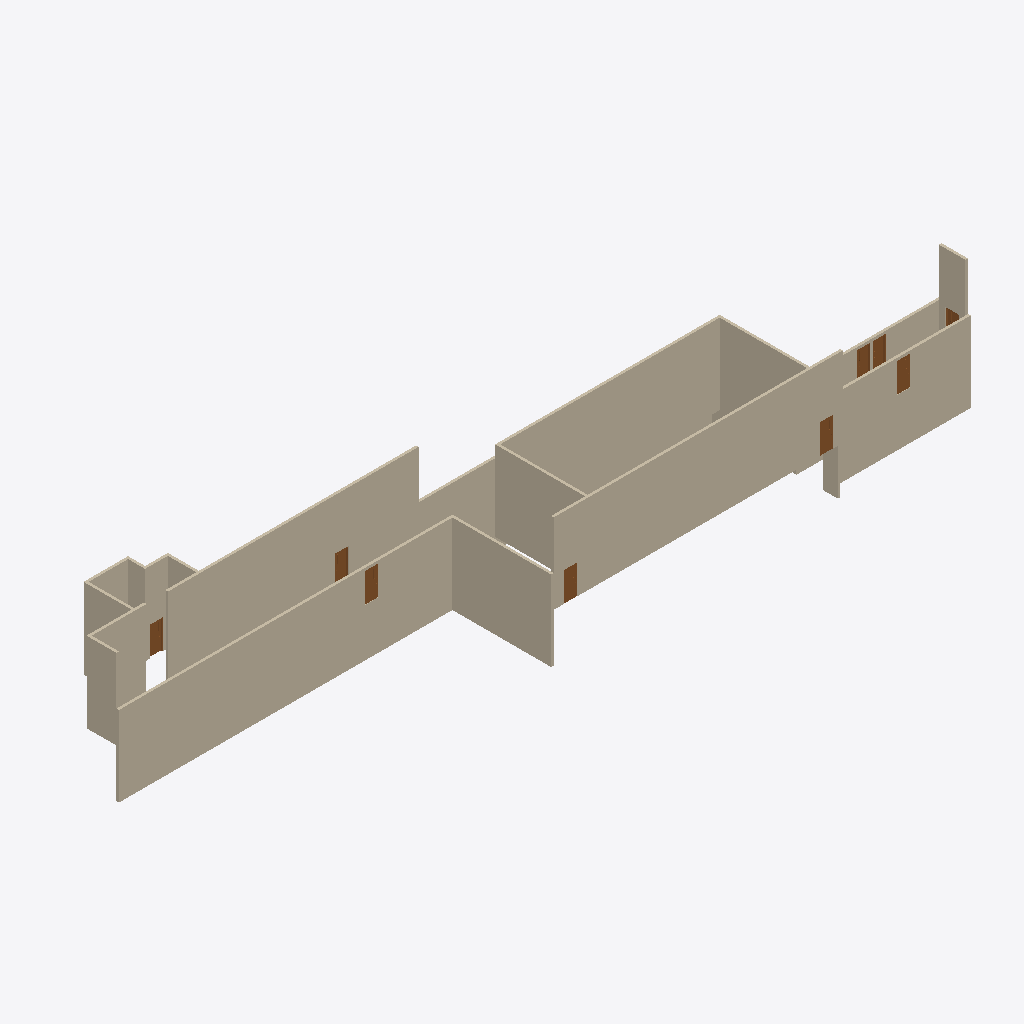
Isometric view of an IFC building model (IFC-SPF (STEP), schema IFC2X3, length unit foot), seen from the south-west, elements coloured by IFC class: 20 walls (beige), 9 doors (brown).
Extent 58.4 m × 13.7 m × 9.8 m (x, y, z). Storeys (2): L1 at 0.00 m; L2 at 3.66 m. Elements (35): 20 IfcWallStandardCase, 15 IfcDoor.

HEADER;
FILE_DESCRIPTION(('ViewDefinition [CoordinationView_V2.0]','RevitIdentifiers [ContentGUID: 8411928e-2dfa-43c8-95c6-f0f17360b8df, VersionGUID: 6ac68bf6-8e70-4602-9371-089033815ec0, NumberOfSaves: 3]','CoordinateReference [CoordinateBase: Shared Coordinates]'),'2;1');
FILE_NAME('FLOOR 3.ifc','2026-06-24T14:57:06+05:30',(''),(''),'ODA SDAI 25.12','Autodesk - Revit 26.4.10.51 (ENU) - 26.4.10.51','');
FILE_SCHEMA(('IFC2X3'));
ENDSEC;
DATA;
#27=IFCPROJECT('244PAEBVf3o9N6yF6CdqSl',#6,'Project Number',$,$,'Project Name','Project Status',(#22),#16894);
#41=IFCSITE('244PAEBVf3o9N6yF6CdqSj',#6,'Default',$,$,#40,$,$,.ELEMENT.,(42,21,31,401672),(-71,-3,-24,-345703),0.0,$,$);
#31=IFCBUILDING('244PAEBVf3o9N6yF6CdqSk',#6,'Building Name',$,$,#30,$,'Building Name',.ELEMENT.,$,$,#28);
#34=IFCBUILDINGSTOREY('2JF4e6axWHqu3u0C1FZlmi',#6,'L1',$,$,#33,$,'L1',.ELEMENT.,0.0);
#38=IFCBUILDINGSTOREY('1ZGO8hrFCHqw0v0026FpFv',#6,'L2',$,$,#37,$,'L2',.ELEMENT.,12.0);
#204=IFCWALLSTANDARDCASE('3TYSHuLjD8aO54ksPOQ7cE',#6,'Basic Wall:Generic - 8" Masonry:1240552',$,$,#192,#196,'1240552');
#481=IFCWALLSTANDARDCASE('3TYSHuLjD8aO54ksPOQ7cI',#6,'Basic Wall:Generic - 8" Masonry:1240564',$,$,#469,#473,'1240564');
#389=IFCWALLSTANDARDCASE('3TYSHuLjD8aO54ksPOQ7cM',#6,'Basic Wall:Generic - 8" Masonry:1240560',$,$,#377,#381,'1240560');
#435=IFCWALLSTANDARDCASE('3TYSHuLjD8aO54ksPOQ7cK',#6,'Basic Wall:Generic - 8" Masonry:1240562',$,$,#423,#427,'1240562');
#63=IFCWALLSTANDARDCASE('3TYSHuLjD8aO54ksPOQ7c5',#6,'Basic Wall:Generic - 8" Masonry:1240547',$,$,#44,#49,'1240547');
#181=IFCWALLSTANDARDCASE('3TYSHuLjD8aO54ksPOQ7c1',#6,'Basic Wall:Generic - 8" Masonry:1240551',$,$,#169,#173,'1240551');
#412=IFCWALLSTANDARDCASE('3TYSHuLjD8aO54ksPOQ7cN',#6,'Basic Wall:Generic - 8" Masonry:1240561',$,$,#400,#404,'1240561');
#158=IFCWALLSTANDARDCASE('3TYSHuLjD8aO54ksPOQ7c0',#6,'Basic Wall:Generic - 8" Masonry:1240550',$,$,#146,#150,'1240550');
#458=IFCWALLSTANDARDCASE('3TYSHuLjD8aO54ksPOQ7cL',#6,'Basic Wall:Generic - 8" Masonry:1240563',$,$,#446,#450,'1240563');
#250=IFCWALLSTANDARDCASE('3TYSHuLjD8aO54ksPOQ7cC',#6,'Basic Wall:Generic - 8" Masonry:1240554',$,$,#238,#242,'1240554');
#227=IFCWALLSTANDARDCASE('3TYSHuLjD8aO54ksPOQ7cF',#6,'Basic Wall:Generic - 8" Masonry:1240553',$,$,#215,#219,'1240553');
#16496=IFCWALLSTANDARDCASE('3TYSHuLjD8aO54ksPOQ7fh',#6,'Basic Wall:Generic - 8" Masonry:1240589',$,$,#16484,#16488,'1240589');
#16519=IFCWALLSTANDARDCASE('3TYSHuLjD8aO54ksPOQ7ff',#6,'Basic Wall:Generic - 8" Masonry:1240591',$,$,#16507,#16511,'1240591');
#274=IFCWALLSTANDARDCASE('3TYSHuLjD8aO54ksPOQ7cD',#6,'Basic Wall:Generic - 8" Masonry:1240555',$,$,#261,#265,'1240555');
#343=IFCWALLSTANDARDCASE('3TYSHuLjD8aO54ksPOQ7c8',#6,'Basic Wall:Generic - 8" Masonry:1240558',$,$,#331,#335,'1240558');
#297=IFCWALLSTANDARDCASE('3TYSHuLjD8aO54ksPOQ7cA',#6,'Basic Wall:Generic - 8" Masonry:1240556',$,$,#285,#289,'1240556');
#320=IFCWALLSTANDARDCASE('3TYSHuLjD8aO54ksPOQ7cB',#6,'Basic Wall:Generic - 8" Masonry:1240557',$,$,#308,#312,'1240557');
#110=IFCWALLSTANDARDCASE('3TYSHuLjD8aO54ksPOQ7c2',#6,'Basic Wall:Generic - 8" Masonry:1240548',$,$,#98,#102,'1240548');
#366=IFCWALLSTANDARDCASE('3TYSHuLjD8aO54ksPOQ7c9',#6,'Basic Wall:Generic - 8" Masonry:1240559',$,$,#354,#358,'1240559');
#16545=IFCDOOR('3TYSHuLjD8aO54ksPOQ7fq',#6,'Door-Passage-Single-Vision_Lite:36" x 84":1240594',$,$,#16848,#16541,'1240594',7.333333333333333,3.3333333333333357);
#16455=IFCDOOR('3TYSHuLjD8aO54ksPOQ7fl',#6,'Door-Passage-Single-Vision_Lite:36" x 84":1240585',$,$,#16726,#16451,'1240585',7.333333333333333,3.333333333333332);
#16534=IFCDOOR('3TYSHuLjD8aO54ksPOQ7ft',#6,'Door-Passage-Single-Vision_Lite:36" x 84":1240593',$,$,#16833,#16530,'1240593',7.333333333333333,3.333333333333333);
#16556=IFCDOOR('3TYSHuLjD8aO54ksPOQ7fr',#6,'Door-Passage-Single-Vision_Lite:36" x 84":1240595',$,$,#16681,#16552,'1240595',7.333333333333333,3.3333333333333286);
#16411=IFCDOOR('3TYSHuLjD8aO54ksPOQ7fZ',#6,'Door-Passage-Single-Vision_Lite:36" x 84":1240581',$,$,#16788,#16407,'1240581',7.333333333333333,3.3333333333333286);
#16444=IFCDOOR('3TYSHuLjD8aO54ksPOQ7fk',#6,'Door-Passage-Single-Vision_Lite:36" x 84":1240584',$,$,#16818,#16440,'1240584',7.333333333333333,3.333333333333332);
#16567=IFCDOOR('3TYSHuLjD8aO54ksPOQ7fo',#6,'Door-Passage-Single-Vision_Lite:36" x 84":1240596',$,$,#16863,#16563,'1240596',7.333333333333333,3.3333333333333286);
#16578=IFCDOOR('3TYSHuLjD8aO54ksPOQ7fp',#6,'Door-Passage-Single-Vision_Lite:36" x 84":1240597',$,$,#16878,#16574,'1240597',7.333333333333333,3.3333333333333286);
#16589=IFCDOOR('3TYSHuLjD8aO54ksPOQ7fm',#6,'Door-Passage-Single-Vision_Lite:36" x 84":1240598',$,$,#16893,#16585,'1240598',7.333333333333333,3.333333333333333);
#134=IFCWALLSTANDARDCASE('3TYSHuLjD8aO54ksPOQ7c3',#6,'Basic Wall:Generic - 8" Masonry:1240549',$,$,#122,#126,'1240549');
ENDSEC;
